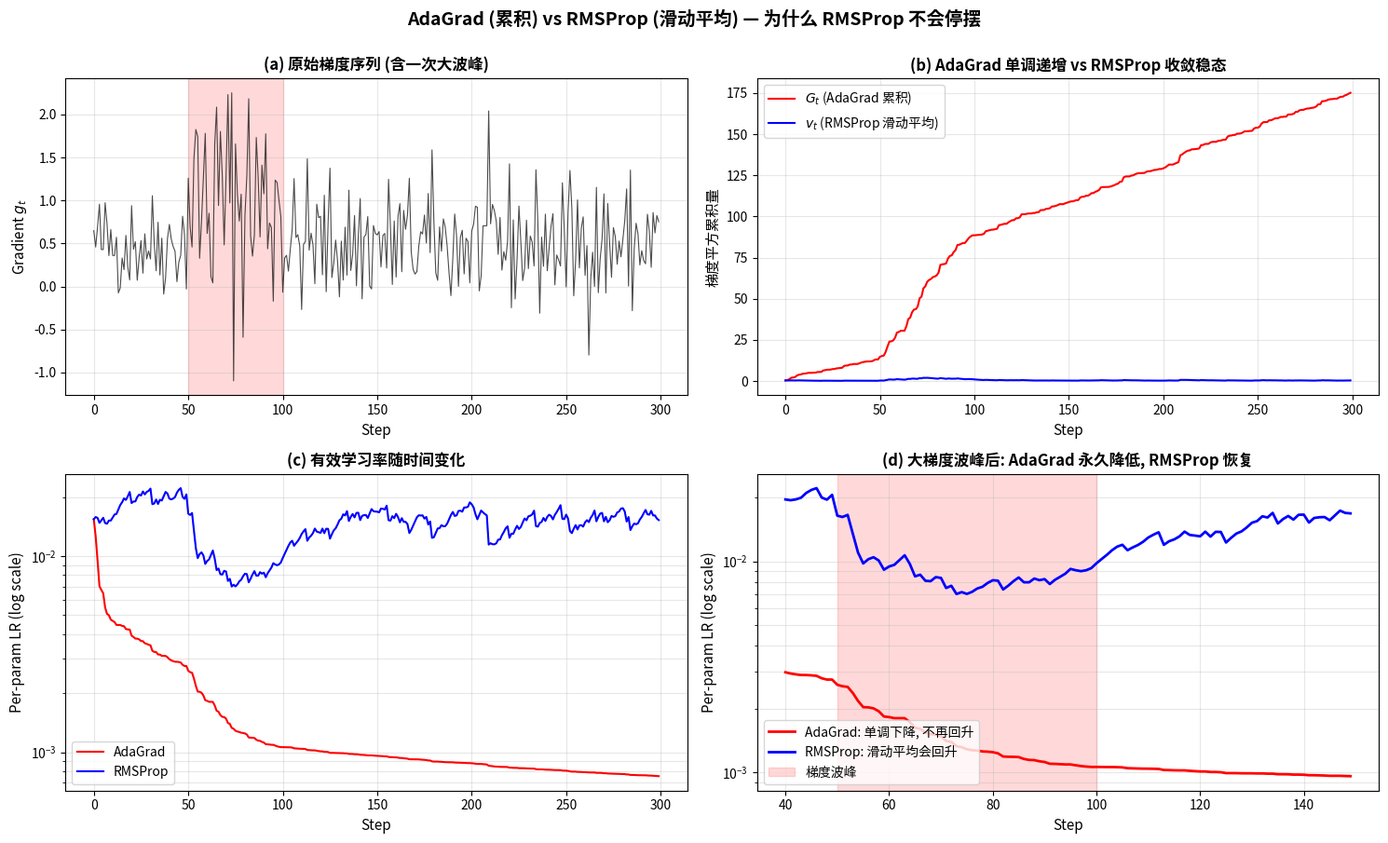

Generate this figure with matplotlib:
"""
3-5-rmsprop-vs-adagrad.py
Side-by-side visualization of AdaGrad's cumulative sum vs RMSProp's exponential
moving average. Both compute sqrt(G_t) for the per-parameter learning rate, but
RMSProp's exponential moving average is bounded, while AdaGrad's cumulative sum
grows unboundedly.

Output: assets/figures/3-5-rmsprop-vs-adagrad.png
"""
import numpy as np
import matplotlib.pyplot as plt
import os

os.makedirs("assets/figures", exist_ok=True)

np.random.seed(42)
n_steps = 300

# Realistic gradient sequence: occasional large gradients, mostly small
grads = np.concatenate([
    np.random.randn(50) * 0.3 + 0.5,
    np.random.randn(50) * 0.8 + 1.0,  # spike
    np.random.randn(200) * 0.4 + 0.5,
])

# AdaGrad: G_t = G_{t-1} + g_t^2
G = np.zeros(n_steps)
G[0] = grads[0] ** 2
for t in range(1, n_steps):
    G[t] = G[t - 1] + grads[t] ** 2

# RMSProp: v_t = rho * v_{t-1} + (1 - rho) * g_t^2
rho = 0.9
v = np.zeros(n_steps)
v[0] = grads[0] ** 2
for t in range(1, n_steps):
    v[t] = rho * v[t - 1] + (1 - rho) * grads[t] ** 2

# Effective per-parameter learning rate
lr_max = 0.01
lr_adagrad = lr_max / (np.sqrt(G) + 1e-8)
lr_rmsprop = lr_max / (np.sqrt(v) + 1e-8)

fig, axes = plt.subplots(2, 2, figsize=(15, 9))

# Top left: gradients
ax = axes[0, 0]
ax.plot(grads, "k-", linewidth=0.8, alpha=0.7)
ax.set_xlabel("Step", fontsize=11)
ax.set_ylabel("Gradient $g_t$", fontsize=11)
ax.set_title("(a) 原始梯度序列 (含一次大波峰)", fontsize=12, fontweight="bold")
ax.grid(True, alpha=0.3)
ax.axvspan(50, 100, alpha=0.15, color="red", label="梯度波峰区间")

# Top right: G_t vs v_t
ax = axes[0, 1]
ax.plot(G, "r-", linewidth=1.5, label="$G_t$ (AdaGrad 累积)")
ax.plot(v, "b-", linewidth=1.5, label="$v_t$ (RMSProp 滑动平均)")
ax.set_xlabel("Step", fontsize=11)
ax.set_ylabel("梯度平方累积量", fontsize=11)
ax.set_title("(b) AdaGrad 单调递增 vs RMSProp 收敛稳态", fontsize=12, fontweight="bold")
ax.legend(fontsize=10)
ax.grid(True, alpha=0.3)

# Bottom left: effective learning rate (log scale)
ax = axes[1, 0]
ax.semilogy(lr_adagrad, "r-", linewidth=1.5, label="AdaGrad")
ax.semilogy(lr_rmsprop, "b-", linewidth=1.5, label="RMSProp")
ax.set_xlabel("Step", fontsize=11)
ax.set_ylabel("Per-param LR (log scale)", fontsize=11)
ax.set_title("(c) 有效学习率随时间变化", fontsize=12, fontweight="bold")
ax.legend(fontsize=10)
ax.grid(True, alpha=0.3, which="both")

# Bottom right: gradient spike response
ax = axes[1, 1]
# Zoom in on the spike region
spike_start = 40
spike_end = 150
ax.plot(range(spike_start, spike_end), lr_adagrad[spike_start:spike_end], "r-", linewidth=2,
        label="AdaGrad: 单调下降, 不再回升")
ax.plot(range(spike_start, spike_end), lr_rmsprop[spike_start:spike_end], "b-", linewidth=2,
        label="RMSProp: 滑动平均会回升")
ax.axvspan(50, 100, alpha=0.15, color="red", label="梯度波峰")
ax.set_xlabel("Step", fontsize=11)
ax.set_ylabel("Per-param LR (log scale)", fontsize=11)
ax.set_title("(d) 大梯度波峰后: AdaGrad 永久降低, RMSProp 恢复", fontsize=12, fontweight="bold")
ax.legend(fontsize=10, loc="lower left")
ax.grid(True, alpha=0.3, which="both")
ax.semilogy()

plt.suptitle("AdaGrad (累积) vs RMSProp (滑动平均) — 为什么 RMSProp 不会停摆",
             fontsize=14, fontweight="bold", y=1.00)
plt.tight_layout()
plt.savefig("assets/figures/3-5-rmsprop-vs-adagrad.png", dpi=120, bbox_inches="tight")
print("Saved: assets/figures/3-5-rmsprop-vs-adagrad.png")
